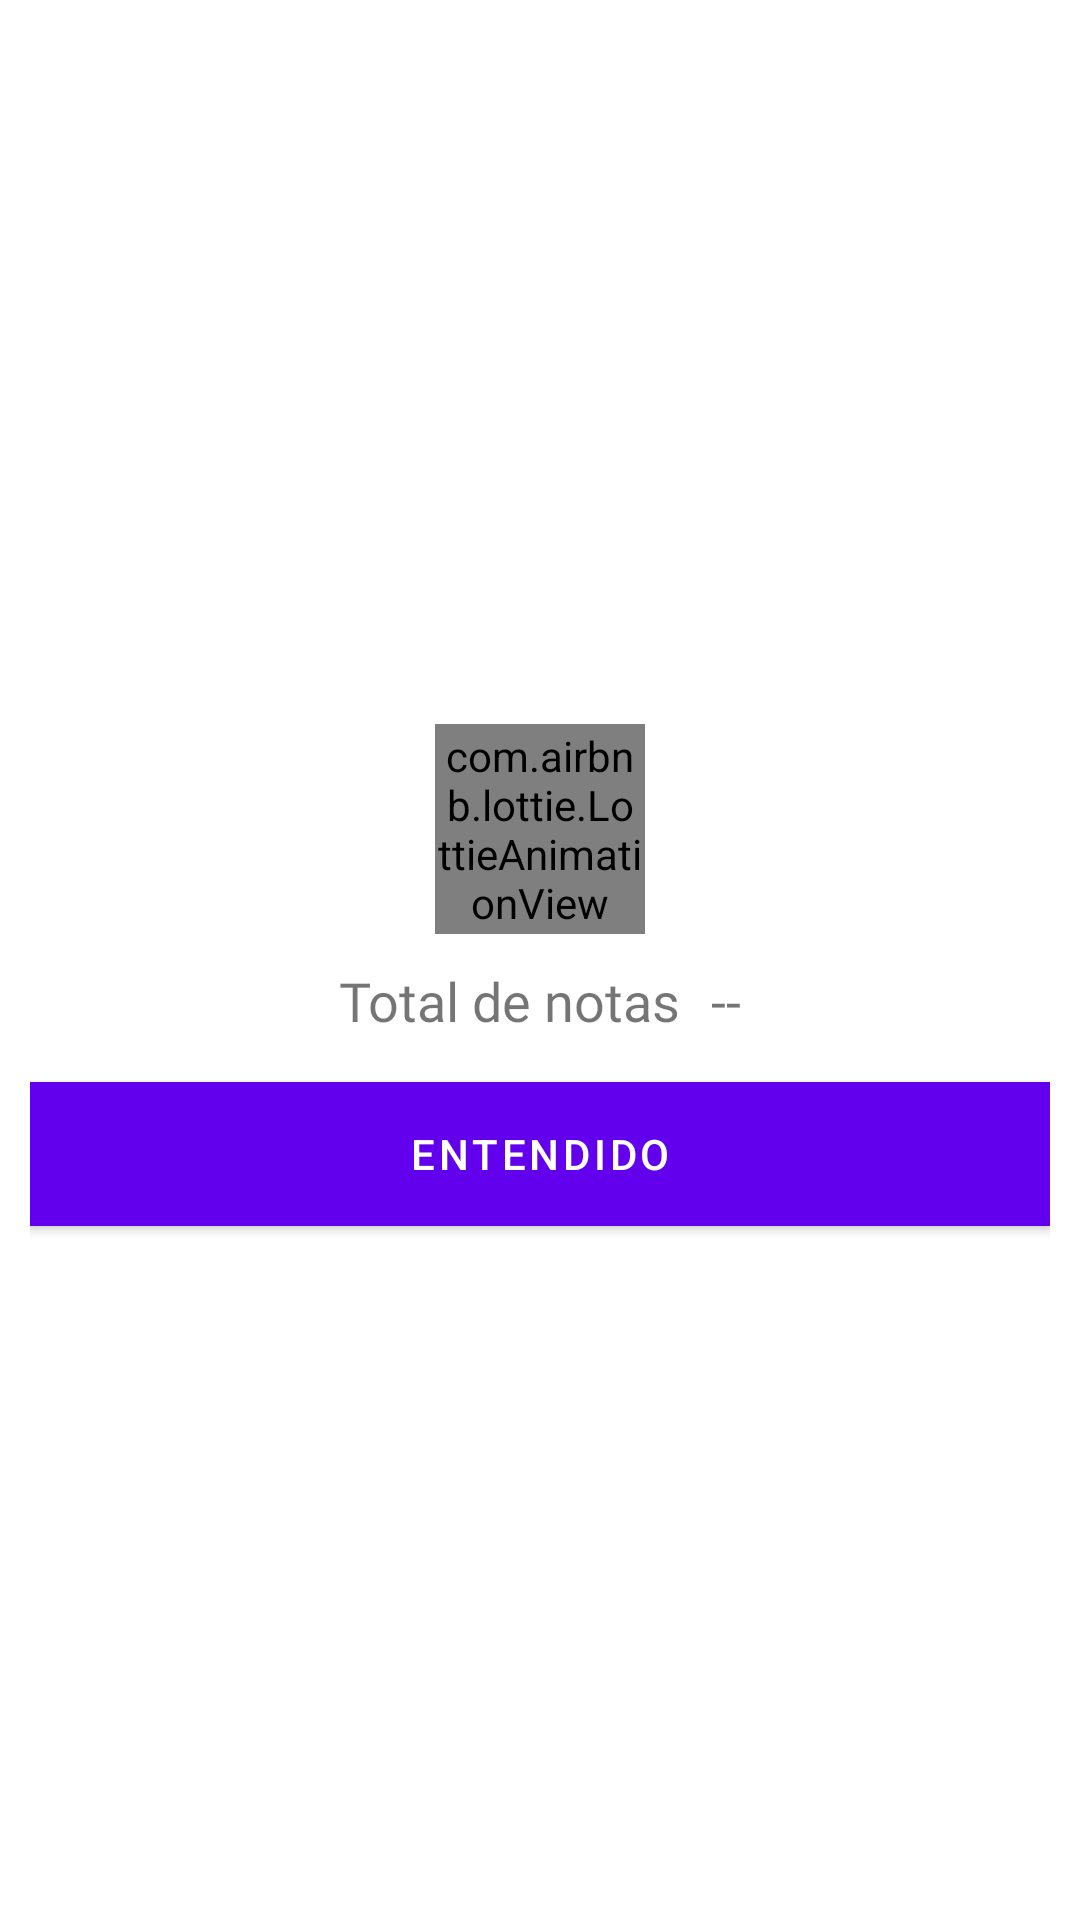

Reconstruct the res/layout file that produces this screen, plus the resources it refers to.
<!-- AndroidManifest.xml: application theme AppTheme -->
<!-- res/layout/cuadro_total_notas.xml -->
<?xml version="1.0" encoding="utf-8"?>
<androidx.appcompat.widget.LinearLayoutCompat
    xmlns:android="http://schemas.android.com/apk/res/android"
    android:layout_width="300dp"
    android:layout_height="200dp"
    xmlns:app="http://schemas.android.com/apk/res-auto"
    android:padding="10dp"
    android:layout_gravity="center"
    android:orientation="vertical"
    android:background="#fff">

    <androidx.appcompat.widget.LinearLayoutCompat
        android:layout_width="match_parent"
        android:layout_height="match_parent"
        android:orientation="vertical"
        android:gravity="center">

        
        <com.airbnb.lottie.LottieAnimationView
            android:layout_marginTop="10dp"
            android:layout_width="70dp"
            android:layout_height="70dp"
            android:layout_gravity="center"
            app:lottie_imageAssetsFolder="assets"
            app:lottie_fileName="contras_animada.json"
            app:lottie_loop="true"
            app:lottie_autoPlay="true"/>

        
        <androidx.appcompat.widget.LinearLayoutCompat
            android:layout_width="match_parent"
            android:layout_height="wrap_content"
            android:orientation="horizontal"
            android:gravity="center"
            android:layout_marginTop="10dp">

            <TextView
                android:text="@string/TxtTotal_Notas"
                android:textSize="18sp"
                android:layout_width="wrap_content"
                android:layout_height="wrap_content"
                android:fontFamily="@font/robotocondensed_regular"/>

            <TextView
                android:id="@+id/Total_Notas"
                android:text="@string/Total_Notas"
                android:textSize="18sp"
                android:layout_marginStart="10dp"
                android:layout_width="wrap_content"
                android:layout_height="wrap_content"
                android:fontFamily="@font/robotocondensed_bold"/>
        </androidx.appcompat.widget.LinearLayoutCompat>

        
        <Button
            android:id="@+id/BtnTotal_Notas"
            android:text="@string/BtnTotal_Notas"
            android:layout_marginTop="15dp"
            android:textColor="#fff"
            android:background="@color/colorPrimary"
            android:layout_width="match_parent"
            android:layout_height="wrap_content"/>

    </androidx.appcompat.widget.LinearLayoutCompat>

</androidx.appcompat.widget.LinearLayoutCompat>
<!-- resources referenced by this layout -->
<resources>
  <color name="colorPrimary">#006db3</color>
  <string name="BtnTotal_Notas">Entendido</string>
  <string name="Total_Notas"> -- </string>
  <string name="TxtTotal_Notas">Total de notas</string>
</resources>
